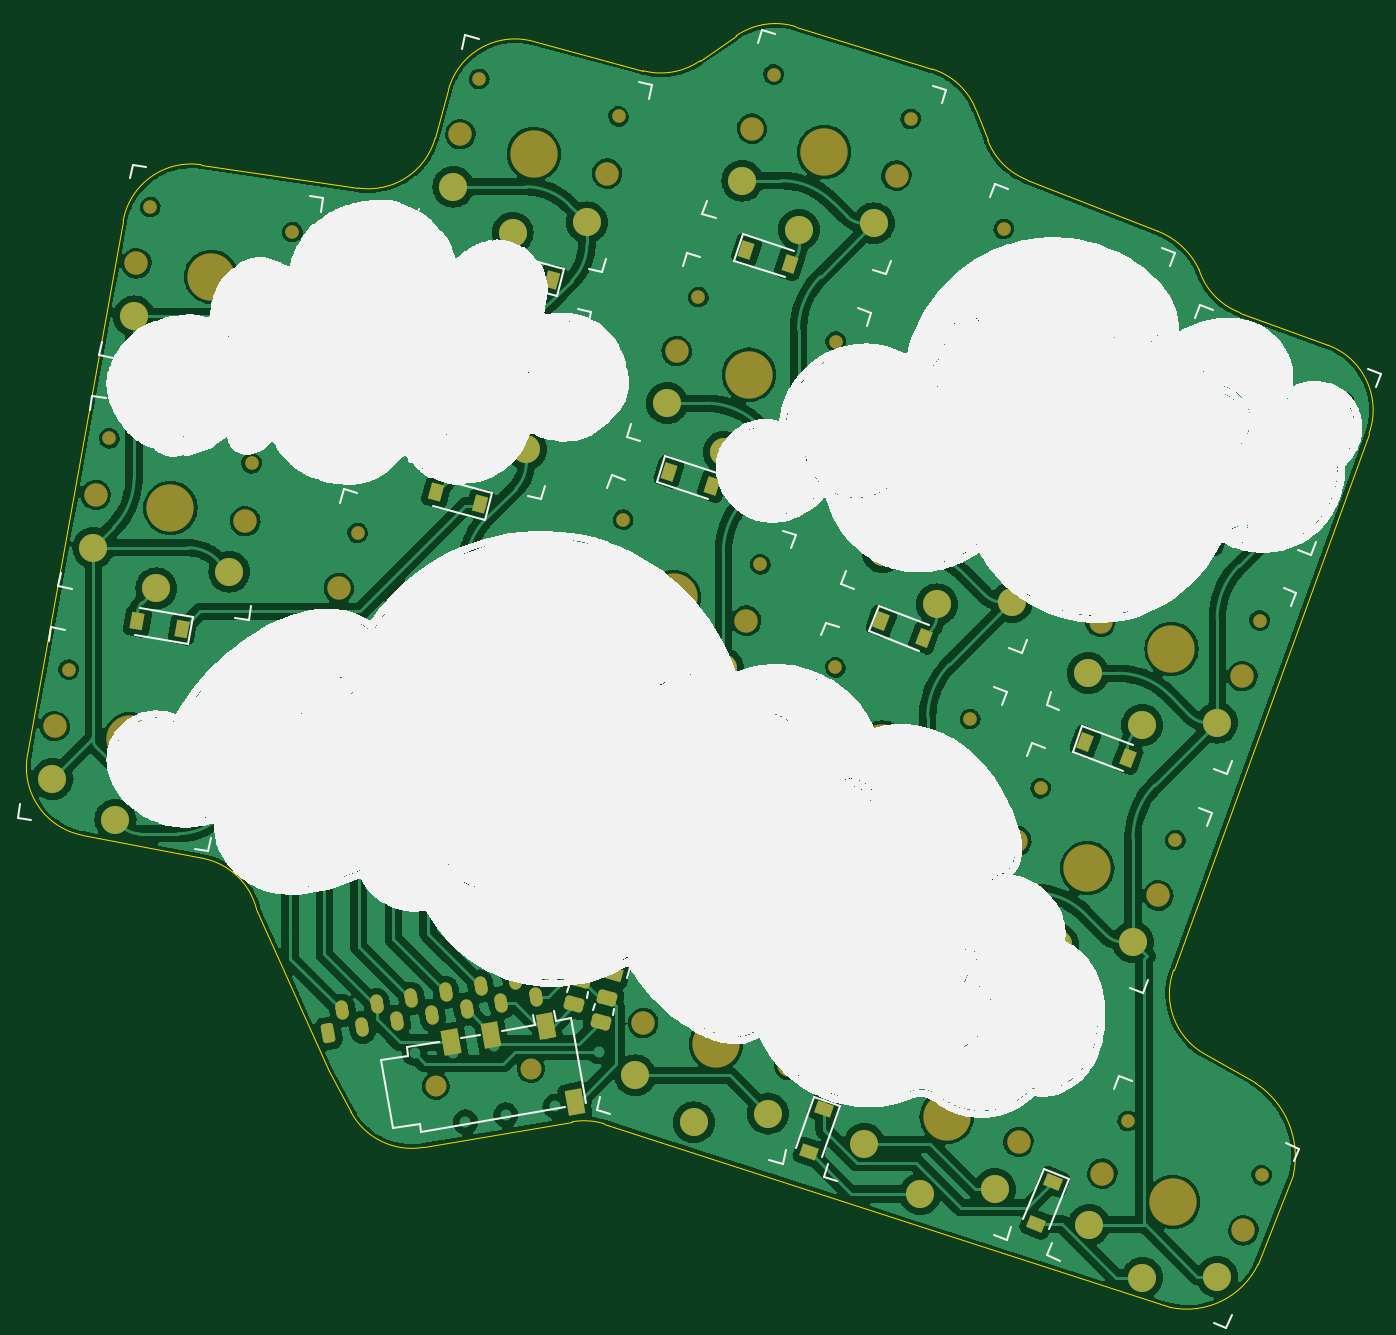
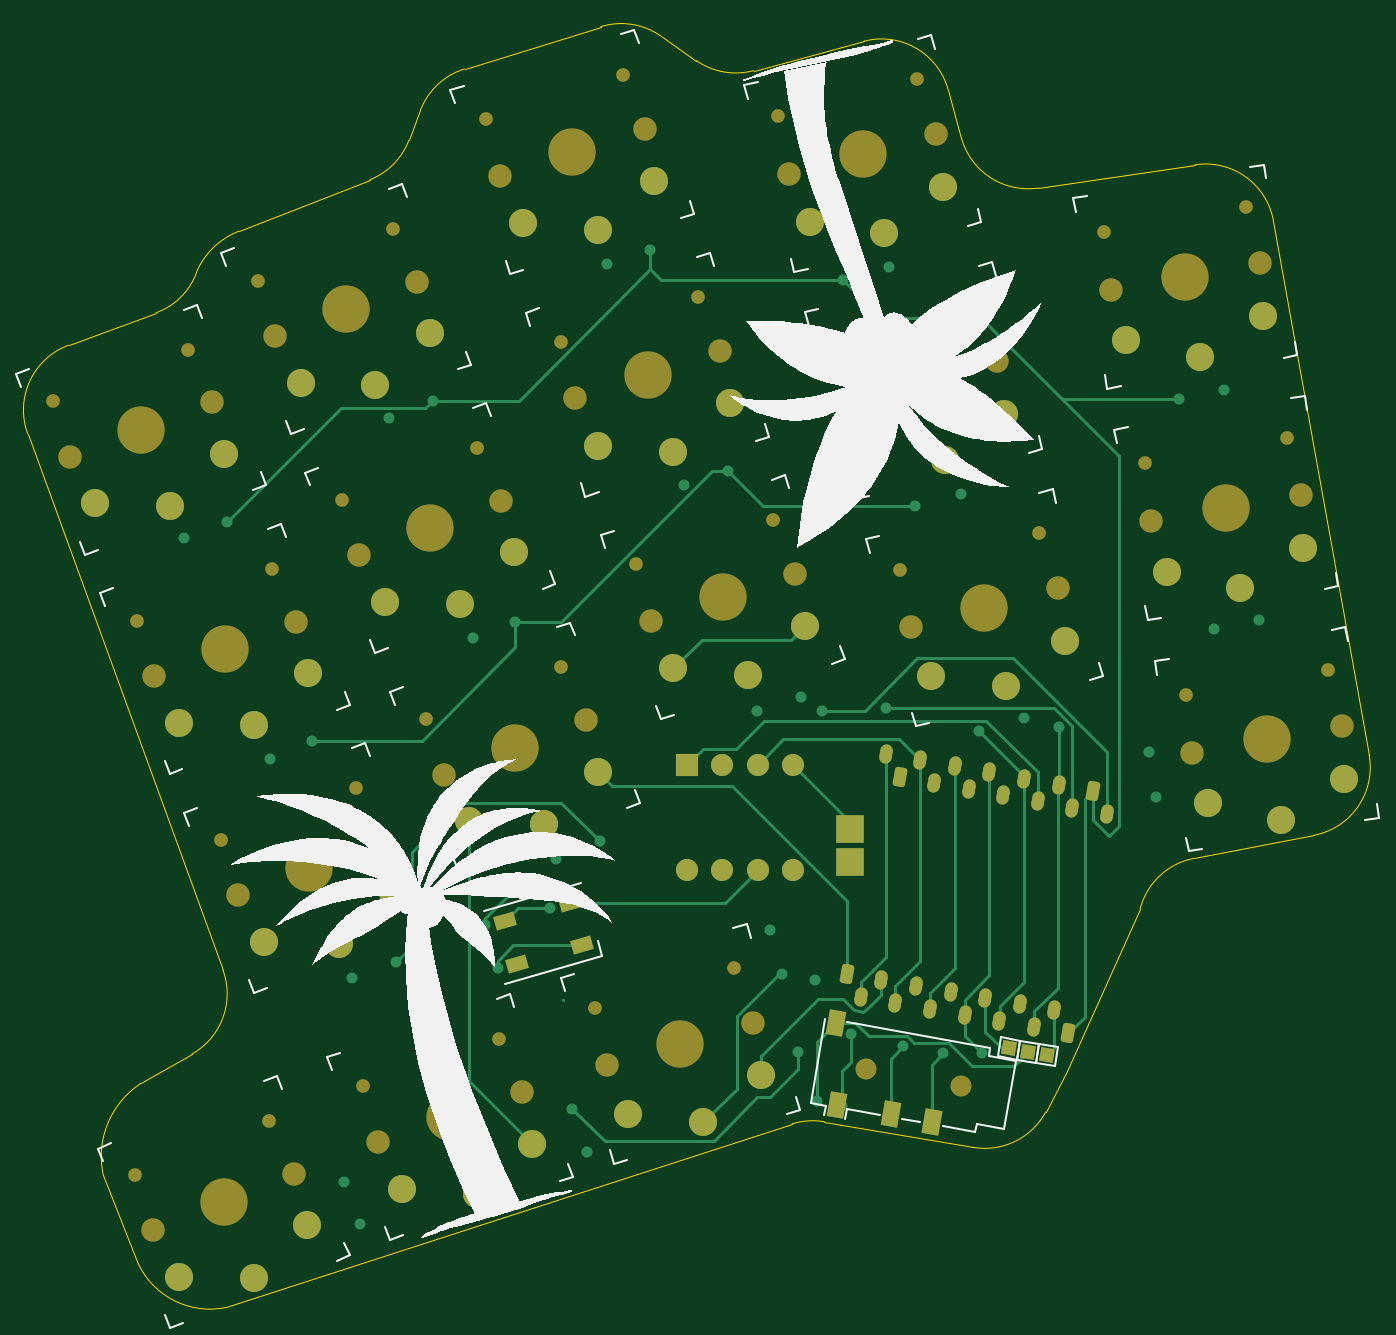
Circuit board: 7 layer files. Board 97.1 x 92.7 mm.
- bottom_copper: KBD-B_Cu.gbr (18026 bytes)
- bottom_mask: KBD-B_Mask.gbr (8356 bytes)
- bottom_silk: KBD-B_Silkscreen.gbr (143582 bytes)
- outline: KBD-Edge_Cuts.gbr (2794 bytes)
- top_copper: KBD-F_Cu.gbr (424960 bytes)
- top_mask: KBD-F_Mask.gbr (10090 bytes)
- top_silk: KBD-F_Silkscreen.gbr (4171310 bytes)

=== bottom_copper: KBD-B_Cu.gbr (18026 bytes, source omitted) ===
=== bottom_mask: KBD-B_Mask.gbr (8356 bytes, source omitted) ===
=== bottom_silk: KBD-B_Silkscreen.gbr (143582 bytes, source omitted) ===
=== outline: KBD-Edge_Cuts.gbr ===
%TF.GenerationSoftware,KiCad,Pcbnew,7.0.5*%
%TF.CreationDate,2023-06-17T18:52:54+04:00*%
%TF.ProjectId,KBD,4b42442e-6b69-4636-9164-5f7063625858,rev?*%
%TF.SameCoordinates,Original*%
%TF.FileFunction,Profile,NP*%
%FSLAX46Y46*%
G04 Gerber Fmt 4.6, Leading zero omitted, Abs format (unit mm)*
G04 Created by KiCad (PCBNEW 7.0.5) date 2023-06-17 18:52:54*
%MOMM*%
%LPD*%
G01*
G04 APERTURE LIST*
%TA.AperFunction,Profile*%
%ADD10C,0.100000*%
%TD*%
G04 APERTURE END LIST*
D10*
X220409467Y-106745077D02*
G75*
G03*
X222672511Y-112823154I4698033J-1711123D01*
G01*
X182017767Y-41652652D02*
G75*
G03*
X186152136Y-40932415I1288333J4830952D01*
G01*
X226535587Y-128008855D02*
X229073074Y-121593943D01*
X222251451Y-56048275D02*
G75*
G03*
X219275779Y-53275694I-5001851J-2385125D01*
G01*
X154044496Y-102307185D02*
G75*
G03*
X150148204Y-98651858I-4839896J-1254715D01*
G01*
X174045710Y-39526720D02*
G75*
G03*
X167936241Y-43032584I-1288310J-4831180D01*
G01*
X144395967Y-52525127D02*
X137471775Y-91188530D01*
X137471853Y-91188544D02*
G75*
G03*
X141449782Y-96980088I4921647J-881456D01*
G01*
X141449782Y-96980089D02*
X150148204Y-98651858D01*
X166130405Y-119567865D02*
X176900001Y-117714082D01*
X206961409Y-46694146D02*
G75*
G03*
X209799865Y-49553012I4666791J1794946D01*
G01*
X202936742Y-41529920D02*
X193077258Y-38470080D01*
X226363535Y-114943539D02*
X226014194Y-114686490D01*
X222251409Y-56048289D02*
G75*
G03*
X225225666Y-59164654I4679891J1488989D01*
G01*
X161420273Y-50148030D02*
X150051715Y-48460725D01*
X231588084Y-61521105D02*
X225225666Y-59164654D01*
X167936240Y-43032584D02*
X166975475Y-46527542D01*
X206121483Y-44510341D02*
G75*
G03*
X202936742Y-41529920I-4666683J-1794859D01*
G01*
X226014194Y-114686490D02*
X222672511Y-112823155D01*
X150051715Y-48460726D02*
G75*
G03*
X144395967Y-52525127I-734015J-4945874D01*
G01*
X182017773Y-41652630D02*
X174045703Y-39526745D01*
X220161800Y-131151799D02*
G75*
G03*
X226535587Y-128008855I1193800J5613399D01*
G01*
X154044498Y-102307184D02*
X159305432Y-114076913D01*
X193077267Y-38470049D02*
G75*
G03*
X188749213Y-39134441I-1481967J-4775351D01*
G01*
X161420280Y-50147981D02*
G75*
G03*
X166975475Y-46527542I734020J4945881D01*
G01*
X179212997Y-117860996D02*
X220161800Y-131151800D01*
X220409457Y-106745073D02*
X234549613Y-67920947D01*
X188749212Y-39134440D02*
X186152136Y-40932416D01*
X234549546Y-67920923D02*
G75*
G03*
X231588084Y-61521105I-4698046J1711123D01*
G01*
X160876515Y-117004570D02*
G75*
G03*
X166130405Y-119567865I4405685J2364170D01*
G01*
X219275779Y-53275693D02*
X209799865Y-49553012D01*
X159305432Y-114076913D02*
X160876506Y-117004575D01*
X229073074Y-121593943D02*
G75*
G03*
X226363535Y-114943539I-6168074J1364143D01*
G01*
X206961399Y-46694150D02*
X206121474Y-44510345D01*
X179212999Y-117860990D02*
G75*
G03*
X176900001Y-117714083I-1464799J-4780610D01*
G01*
M02*

=== top_copper: KBD-F_Cu.gbr (424960 bytes, source omitted) ===
=== top_mask: KBD-F_Mask.gbr (10090 bytes, source omitted) ===
=== top_silk: KBD-F_Silkscreen.gbr (4171310 bytes, source omitted) ===
